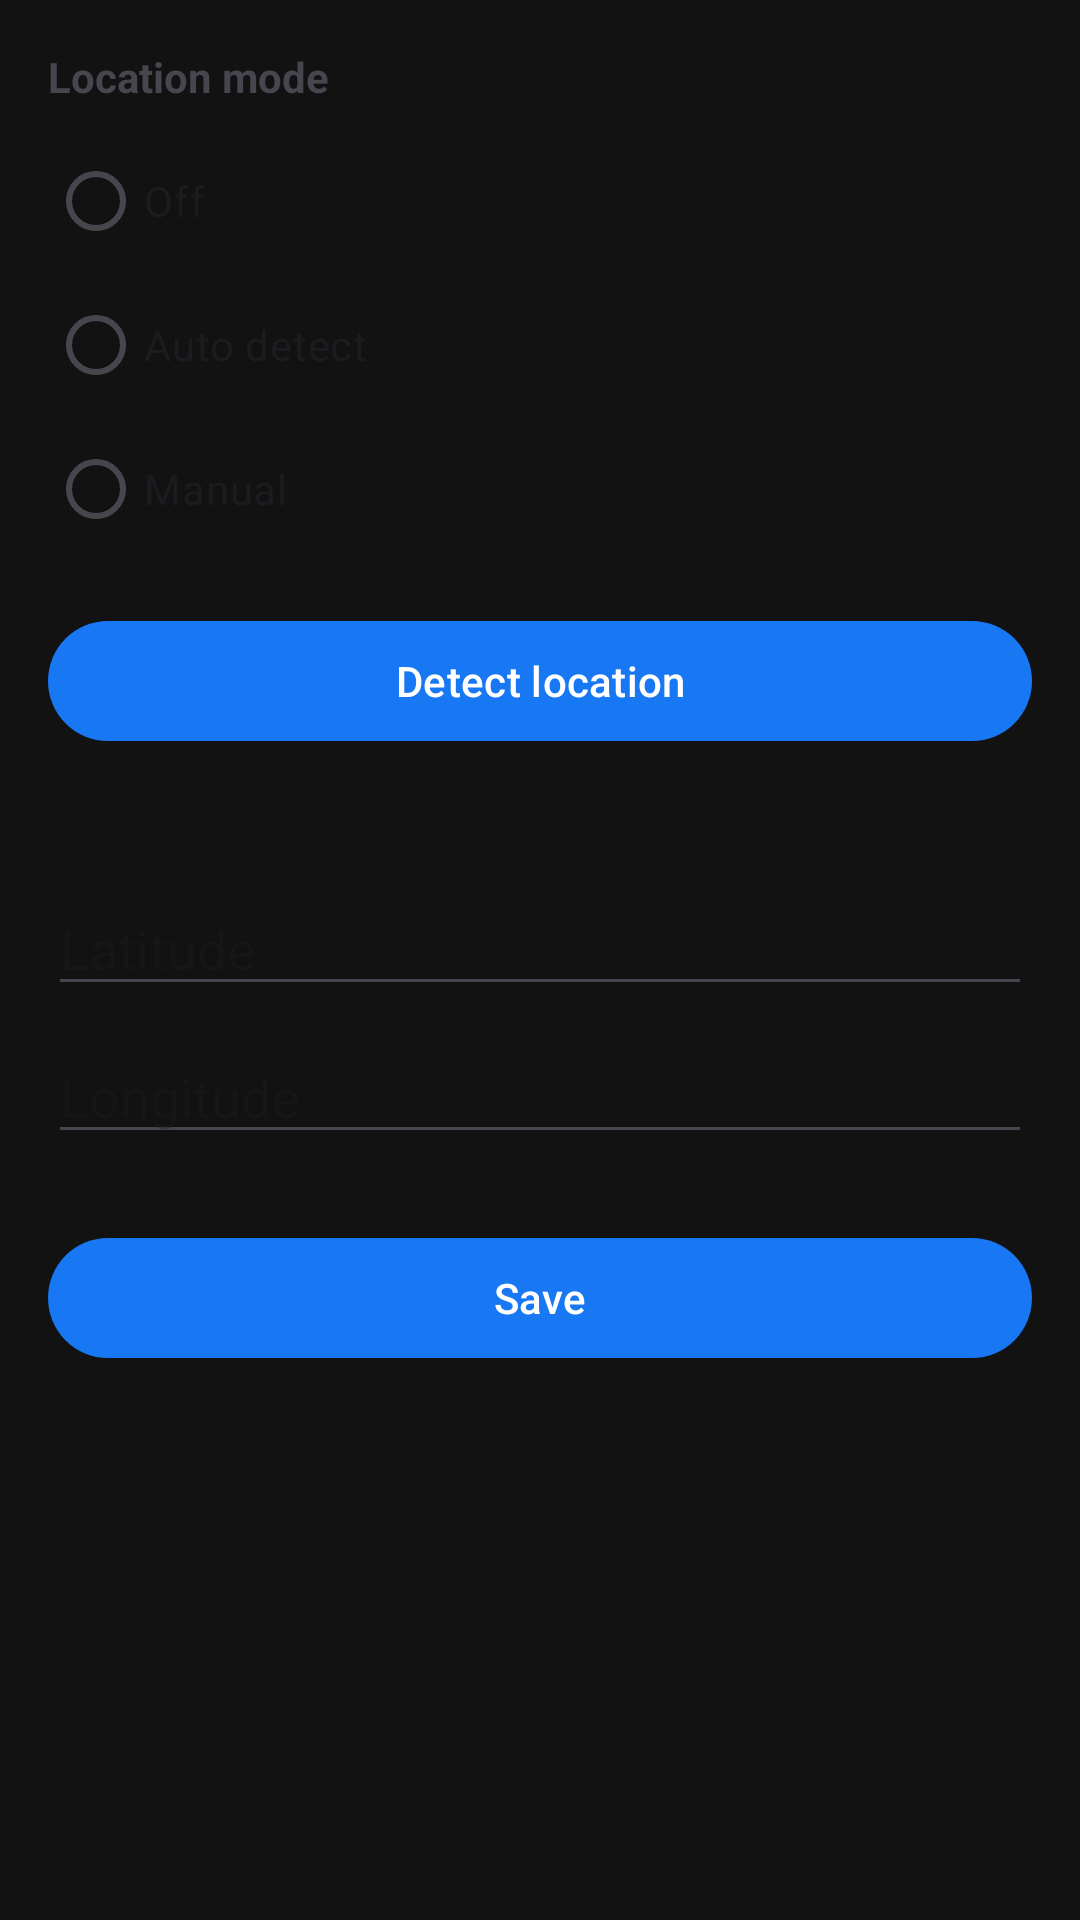

Reconstruct the res/layout file that produces this screen, plus the resources it refers to.
<!-- AndroidManifest.xml: application theme Theme.ProfilePilot -->
<!-- res/layout/activity_location_picker.xml -->
<?xml version="1.0" encoding="utf-8"?>
<ScrollView xmlns:android="http://schemas.android.com/apk/res/android"
    android:layout_width="match_parent"
    android:layout_height="match_parent">

    <LinearLayout
        android:layout_width="match_parent"
        android:layout_height="wrap_content"
        android:orientation="vertical"
        android:padding="16dp">

        <TextView
            android:layout_width="match_parent"
            android:layout_height="wrap_content"
            android:text="Location mode"
            android:textStyle="bold" />

        <RadioGroup
            android:id="@+id/modeGroup"
            android:layout_width="match_parent"
            android:layout_height="wrap_content"
            android:layout_marginTop="8dp">

            <RadioButton
                android:id="@+id/radioOff"
                android:layout_width="match_parent"
                android:layout_height="wrap_content"
                android:text="Off" />

            <RadioButton
                android:id="@+id/radioAuto"
                android:layout_width="match_parent"
                android:layout_height="wrap_content"
                android:text="Auto detect" />

            <RadioButton
                android:id="@+id/radioManual"
                android:layout_width="match_parent"
                android:layout_height="wrap_content"
                android:text="Manual" />

        </RadioGroup>

        <LinearLayout
            android:id="@+id/autoSection"
            android:layout_width="match_parent"
            android:layout_height="wrap_content"
            android:layout_marginTop="16dp"
            android:orientation="vertical">

            <com.google.android.material.button.MaterialButton
                android:id="@+id/detectButton"
                android:layout_width="match_parent"
                android:layout_height="wrap_content"
                android:text="Detect location" />

            <TextView
                android:id="@+id/detectResult"
                android:layout_width="match_parent"
                android:layout_height="wrap_content"
                android:layout_marginTop="8dp"
                android:textSize="14sp" />

        </LinearLayout>

        <LinearLayout
            android:id="@+id/manualSection"
            android:layout_width="match_parent"
            android:layout_height="wrap_content"
            android:layout_marginTop="16dp"
            android:orientation="vertical">

            <EditText
                android:id="@+id/latInput"
                android:layout_width="match_parent"
                android:layout_height="wrap_content"
                android:hint="Latitude"
                android:inputType="numberDecimal" />

            <EditText
                android:id="@+id/lngInput"
                android:layout_width="match_parent"
                android:layout_height="wrap_content"
                android:layout_marginTop="8dp"
                android:hint="Longitude"
                android:inputType="numberDecimal" />

        </LinearLayout>

        <com.google.android.material.button.MaterialButton
            android:id="@+id/saveButton"
            android:layout_width="match_parent"
            android:layout_height="wrap_content"
            android:layout_marginTop="24dp"
            android:text="Save" />

    </LinearLayout>

</ScrollView>
<!-- resources referenced by this layout -->
<resources>
  <style name="Theme.ProfilePilot" parent="Theme.Material3.DayNight.NoActionBar">
          <item name="colorPrimary">@color/fb_blue</item>
          <item name="colorOnPrimary">@android:color/white</item>
          <item name="android:windowBackground">@color/colorBg</item>
      </style>
  <color name="fb_blue">#1877F2</color>
  <color name="colorBg">#121212</color>
</resources>
